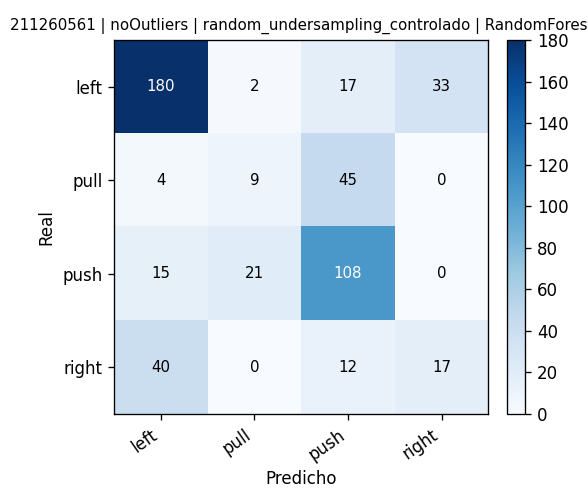

The file beside this chart, header and first rows:
, pred_left, pred_pull, pred_push, pred_right
real_left, 180, 2, 17, 33
real_pull, 4, 9, 45, 0
real_push, 15, 21, 108, 0
real_right, 40, 0, 12, 17
